The GitHub repository MIKIHERSHCOVITZ/ProductPrediction contains a labelled image folder "images" with 6 categories: cakes cupcakes snack cakes, candy, chips pretzels snacks, chocolate, cookies biscuits, popcorn peanuts seeds related snacks. Examples follow, each with its label.

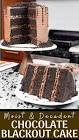
Label: cakes cupcakes snack cakes

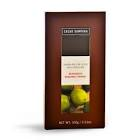
Label: chocolate

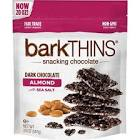
Label: candy

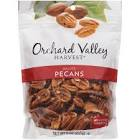
Label: popcorn peanuts seeds related snacks

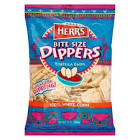
Label: chips pretzels snacks

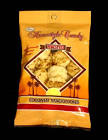
Label: cookies biscuits
